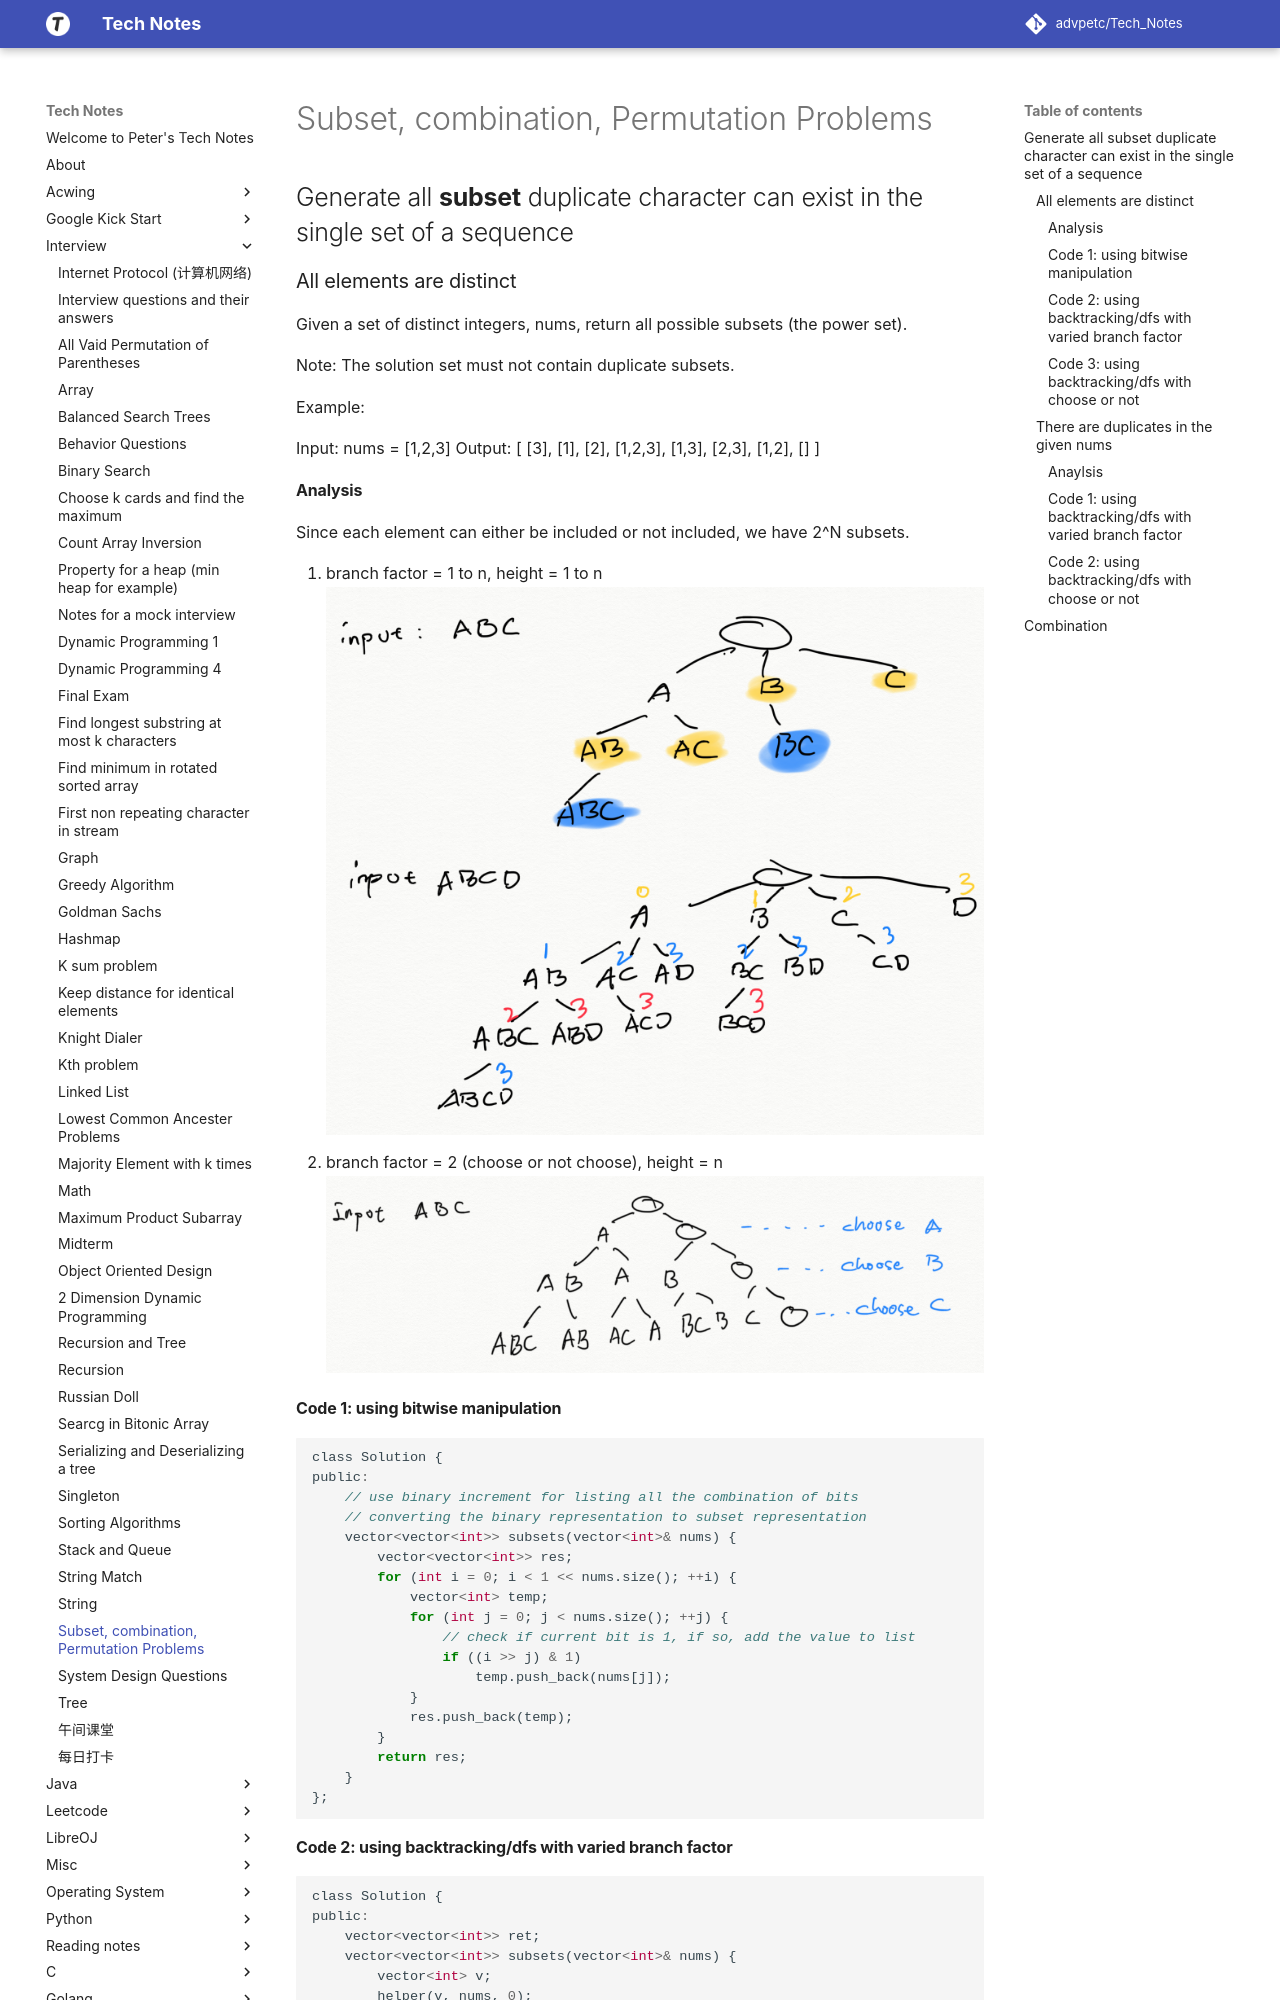

repository: advpetc/tech_notes · page: Interview/subset,-combination,-permutation-problems/index.html · generator: mkdocs

# Subset, combination, Permutation Problems

## Generate all **subset** duplicate character can exist in the single set of a sequence

### All elements are distinct

Given a set of distinct integers, nums, return all possible subsets (the power set).

Note: The solution set must not contain duplicate subsets.

Example:

Input: nums = [1,2,3]
Output:
[
  [3],
  [1],
  [2],
  [1,2,3],
  [1,3],
  [2,3],
  [1,2],
  []
]

#### Analysis

Since each element can either be included or not included, we have $2^N$ subsets.

1. branch factor = 1 to n, height = 1 to n
    ![Screen Shot 2020-07-20 at 11.25.29 AM.png](resources/6A30FB2C4EA47149F4439B42C2C5B3CD.png)
2. branch factor = 2 (choose or not choose), height = n
    ![Screen Shot 2020-07-20 at 11.29.09 AM.png](resources/1A7259AAEF64371E706E4C041BAE467A.png)

#### Code 1: using bitwise manipulation

```c
class Solution {
public:
    // use binary increment for listing all the combination of bits
    // converting the binary representation to subset representation
    vector<vector<int>> subsets(vector<int>& nums) {
        vector<vector<int>> res;
        for (int i = 0; i < 1 << nums.size(); ++i) {
            vector<int> temp;
            for (int j = 0; j < nums.size(); ++j) {
                // check if current bit is 1, if so, add the value to list
                if ((i >> j) & 1)
                    temp.push_back(nums[j]);
            }
            res.push_back(temp);
        }
        return res;
    }
};
```
